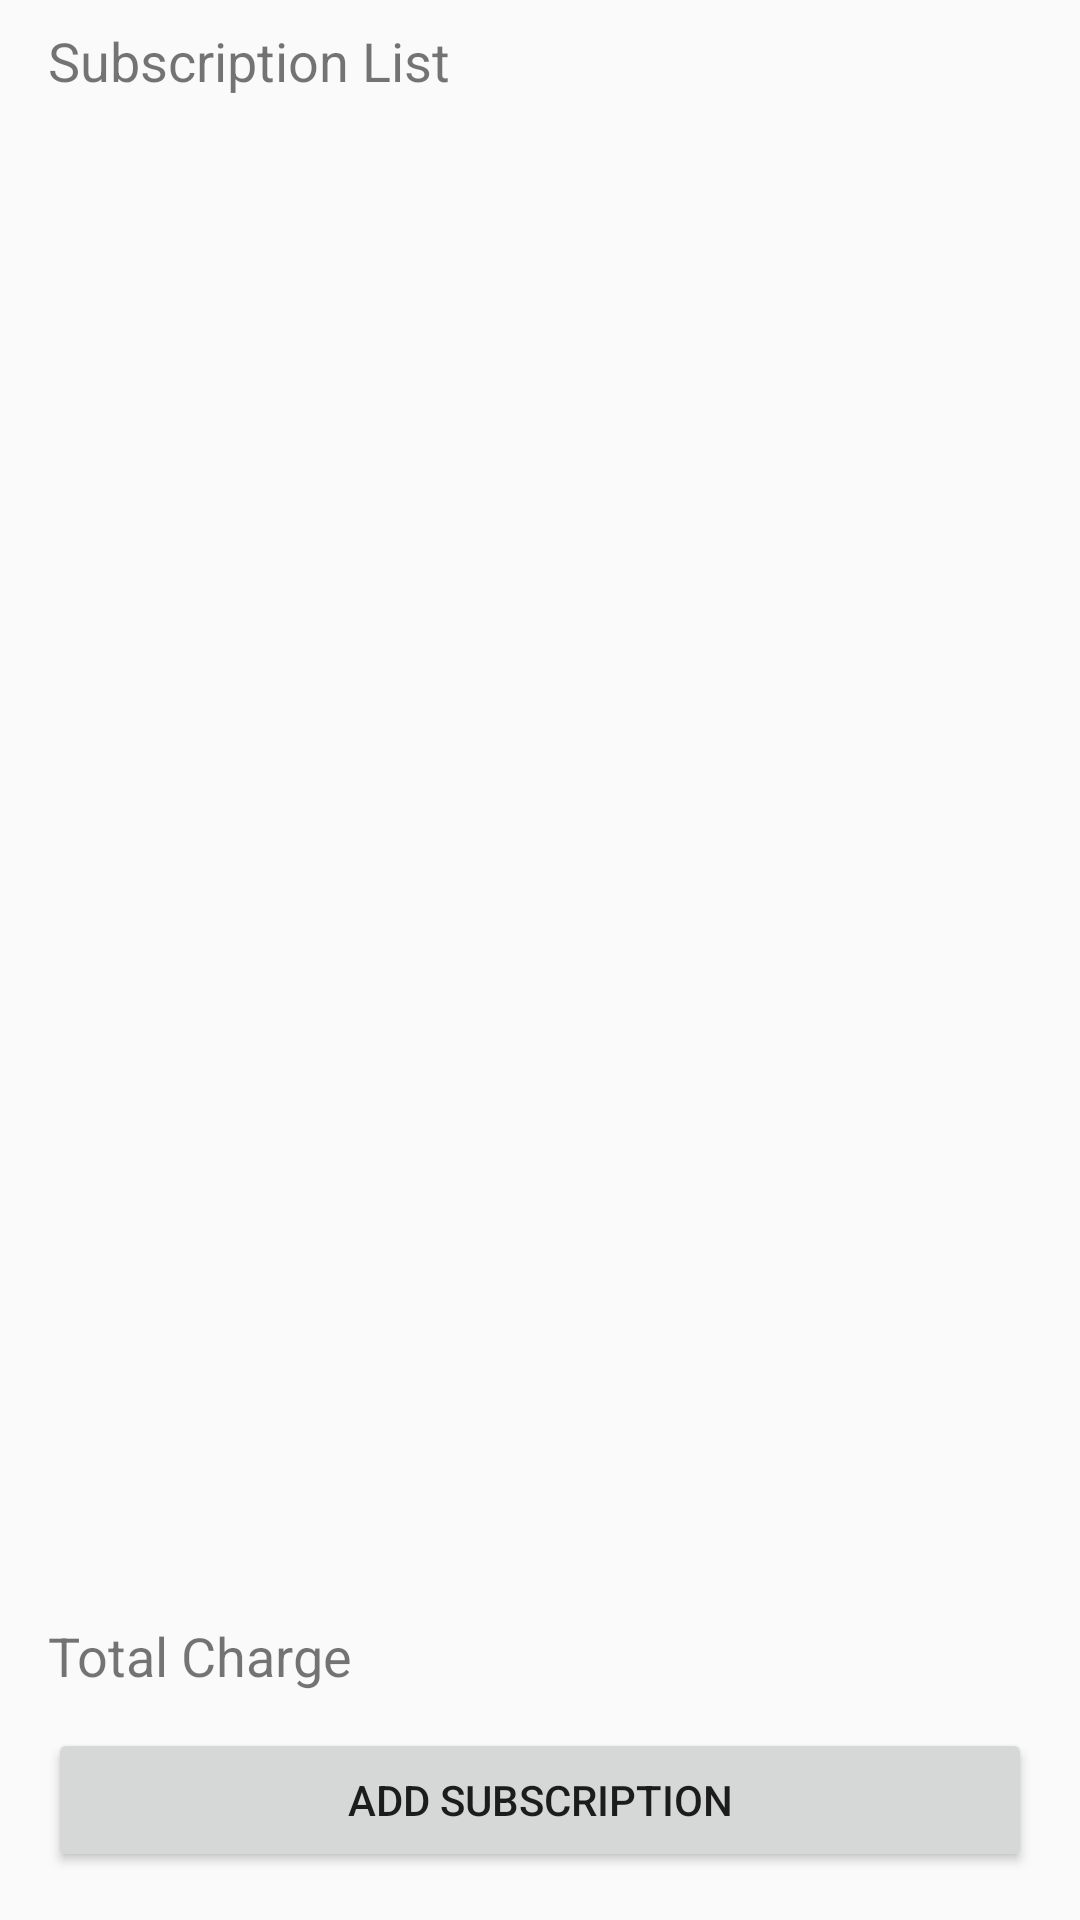

Reconstruct the res/layout file that produces this screen, plus the resources it refers to.
<!-- AndroidManifest.xml: application theme AppTheme -->
<!-- res/layout/activity_main.xml -->
<?xml version="1.0" encoding="utf-8"?>
<android.support.constraint.ConstraintLayout xmlns:android="http://schemas.android.com/apk/res/android"
    xmlns:app="http://schemas.android.com/apk/res-auto"
    xmlns:tools="http://schemas.android.com/tools"
    android:layout_width="match_parent"
    android:layout_height="match_parent"
    tools:context="com.echo.hingyue_subbook.MainActivity">

    <TextView
        android:id="@+id/textView_total_charge"
        android:layout_width="wrap_content"
        android:layout_height="wrap_content"
        android:layout_marginBottom="12dp"
        android:layout_marginStart="16dp"
        android:text="Total Charge"
        android:textSize="18sp"
        app:layout_constraintBottom_toTopOf="@+id/button_add_subscription"
        app:layout_constraintStart_toStartOf="parent" />

    <Button
        android:id="@+id/button_add_subscription"
        android:layout_width="0dp"
        android:layout_height="wrap_content"
        android:layout_marginBottom="16dp"
        android:layout_marginEnd="16dp"
        android:layout_marginStart="16dp"
        android:onClick="AddSubscription"
        android:text="@string/add_subscription"
        app:layout_constraintBottom_toBottomOf="parent"
        app:layout_constraintEnd_toEndOf="parent"
        app:layout_constraintStart_toStartOf="parent" />

    <ListView
        android:id="@+id/listView_subscription"
        android:layout_width="0dp"
        android:layout_height="0dp"
        android:layout_marginBottom="16dp"
        android:layout_marginEnd="16dp"
        android:layout_marginStart="16dp"
        android:layout_marginTop="8dp"
        app:layout_constraintBottom_toTopOf="@+id/textView_total_charge"
        app:layout_constraintEnd_toEndOf="parent"
        app:layout_constraintStart_toStartOf="parent"
        app:layout_constraintTop_toBottomOf="@+id/textView"
        app:layout_constraintVertical_bias="0.27" />

    <TextView
        android:id="@+id/textView"
        android:layout_width="wrap_content"
        android:layout_height="wrap_content"
        android:layout_marginLeft="16dp"
        android:layout_marginTop="8dp"
        android:text="Subscription List"
        android:textSize="18sp"
        app:layout_constraintLeft_toLeftOf="parent"
        app:layout_constraintTop_toTopOf="parent" />

</android.support.constraint.ConstraintLayout>
<!-- resources referenced by this layout -->
<resources>
  <string name="add_subscription">Add Subscription</string>
  <style name="AppTheme" parent="Theme.AppCompat.Light.DarkActionBar">
          
          <item name="colorPrimary">@color/colorPrimary</item>
          <item name="colorPrimaryDark">@color/colorPrimaryDark</item>
          <item name="colorAccent">@color/colorAccent</item>
      </style>
  <color name="colorPrimary">#3F51B5</color>
  <color name="colorPrimaryDark">#303F9F</color>
  <color name="colorAccent">#FF4081</color>
</resources>
